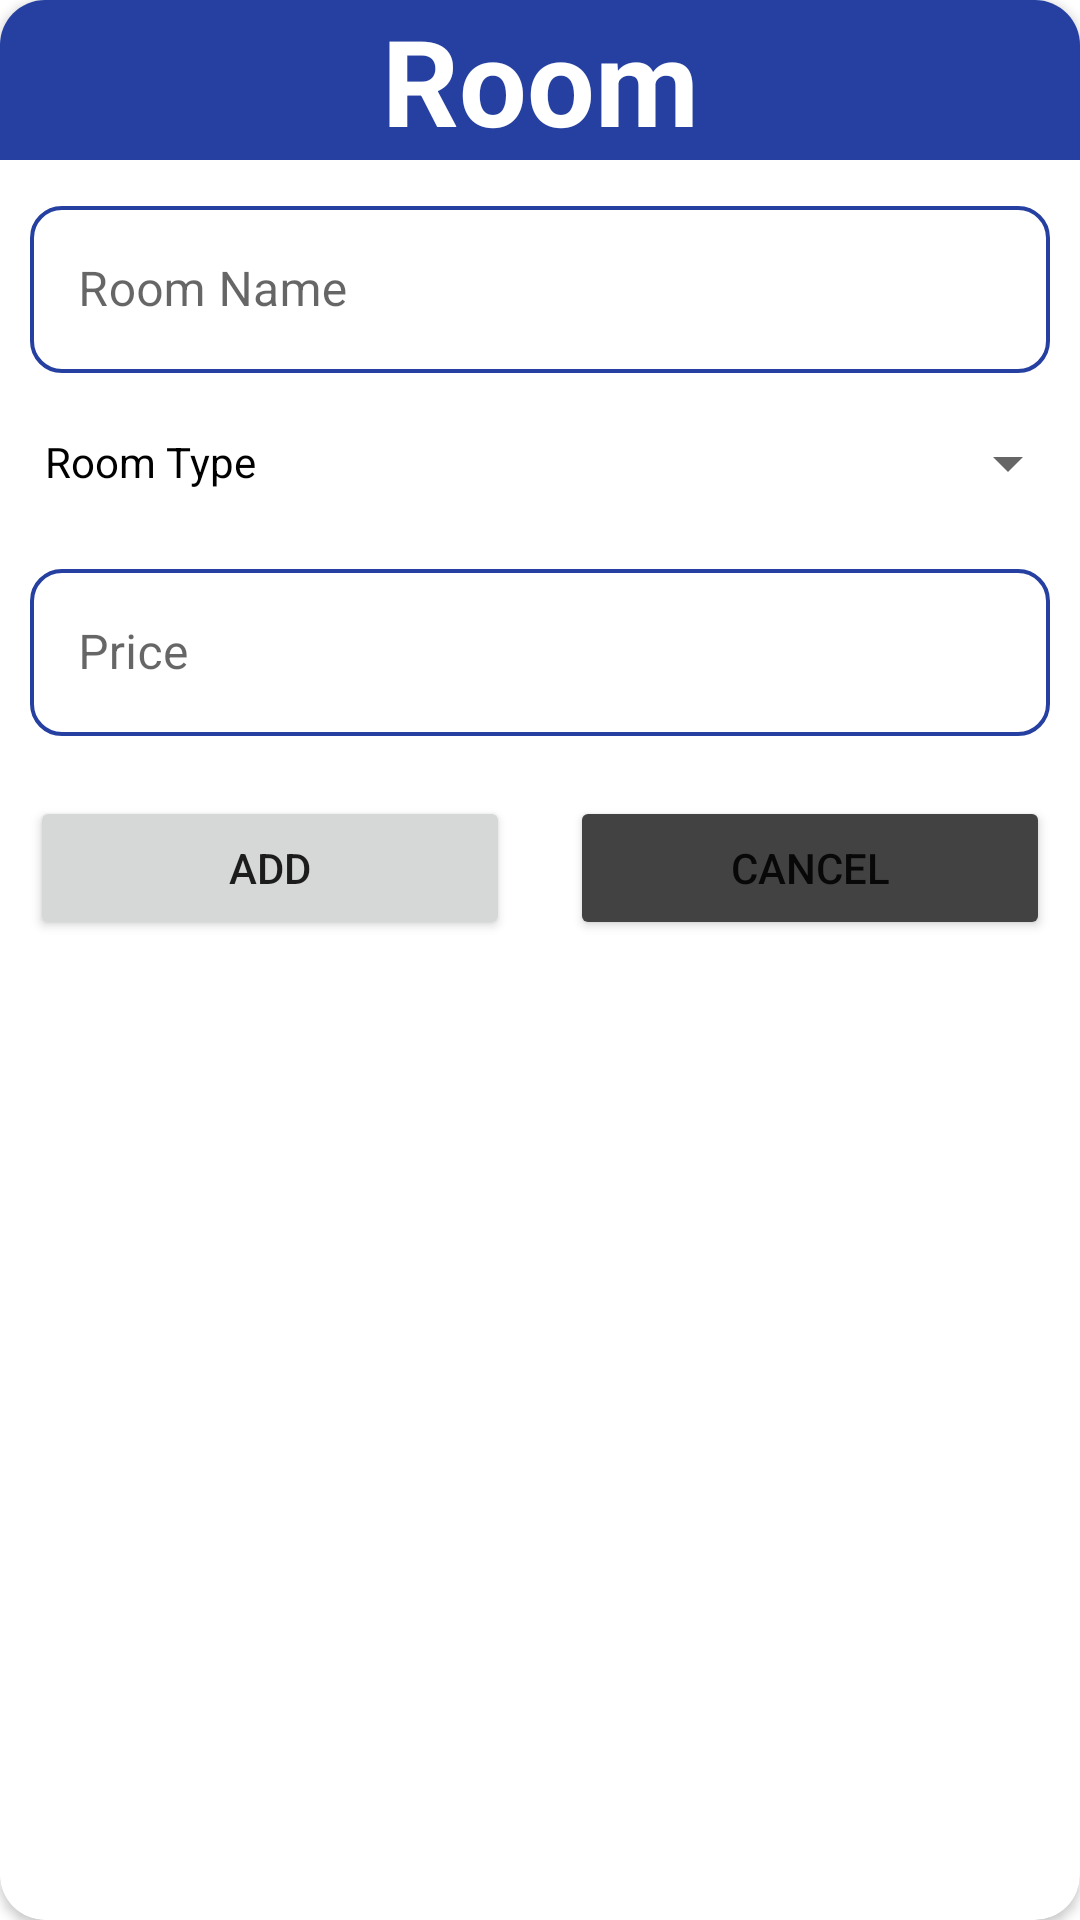

Layout XML and referenced resources for this Android screen:
<!-- AndroidManifest.xml: application theme Theme.Final_Project -->
<!-- res/layout/add_room_dialog.xml -->
<?xml version="1.0" encoding="utf-8"?>
<androidx.cardview.widget.CardView xmlns:android="http://schemas.android.com/apk/res/android"
    android:layout_width="match_parent"
    android:layout_height="wrap_content"
    xmlns:app="http://schemas.android.com/apk/res-auto"
    app:cardCornerRadius="15dp"
    android:layout_margin="10dp">
    <LinearLayout
        android:layout_width="match_parent"
        android:layout_height="wrap_content"
        android:orientation="vertical">
        <TextView
            android:layout_width="match_parent"
            android:layout_height="wrap_content"
            android:layout_gravity="center"
            android:text="Room"
            android:textAlignment="center"
            android:background="@color/dark_blue"
            android:textSize="40dp"
            android:textStyle="bold"
            android:textColor="@color/white"/>

        <com.google.android.material.textfield.TextInputLayout
            style="@style/Widget.MaterialComponents.TextInputLayout.OutlinedBox"
            android:layout_width="match_parent"
            android:layout_height="wrap_content"
            android:padding="10dp">

            <com.google.android.material.textfield.TextInputEditText
                android:id="@+id/roomname"
                android:layout_width="match_parent"
                android:layout_height="wrap_content"
                android:background="@drawable/custom_edittext"
                android:hint="Room Name" />
        </com.google.android.material.textfield.TextInputLayout>

        <LinearLayout
            android:layout_width="match_parent"
            android:layout_height="wrap_content"
            android:orientation="horizontal">
            <TextView
                android:layout_width="wrap_content"
                android:layout_height="wrap_content"
                android:text="Room Type"
                android:textColor="@color/black"
                android:padding="10dp"
                android:layout_marginLeft="5dp"/>
            <Spinner
                android:id="@+id/spn_roomType"
                android:layout_width="match_parent"
                android:layout_height="40dp"
                />
        </LinearLayout>


        <com.google.android.material.textfield.TextInputLayout
            android:layout_width="match_parent"
            android:layout_height="wrap_content"
            style="@style/Widget.MaterialComponents.TextInputLayout.OutlinedBox"
            android:padding="10dp"
            >
            <com.google.android.material.textfield.TextInputEditText
                android:id="@+id/room_price"
                android:layout_width="match_parent"
                android:layout_height="wrap_content"
                android:hint="Price"
                android:background="@drawable/custom_edittext"/>
        </com.google.android.material.textfield.TextInputLayout>

        <LinearLayout
            android:layout_width="match_parent"
            android:layout_height="wrap_content"
            android:orientation="horizontal"
            android:weightSum="2"
            android:padding="10dp">
            <Button
                android:id="@+id/btn_add"
                android:layout_width="0dp"
                android:layout_height="wrap_content"
                android:layout_weight="1"
                android:layout_marginRight="10dp"
                android:text="Add"/>
            <Button
                android:id="@+id/btn_cancel"
                android:layout_width="0dp"
                android:layout_height="wrap_content"
                android:layout_weight="1"
                android:layout_marginLeft="10dp"
                android:text="Cancel"
                android:backgroundTint="@color/cardview_dark_background"/>

        </LinearLayout>

    </LinearLayout>

</androidx.cardview.widget.CardView>
<!-- resources referenced by this layout -->
<resources>
  <color name="black">#FF000000</color>
  <color name="dark_blue">#2540A1</color>
  <color name="white">#FFFFFFFF</color>
  <!-- drawable custom_edittext (drawable) -->
  <?xml version="1.0" encoding="utf-8"?>
  <shape android:shape="rectangle" xmlns:android="http://schemas.android.com/apk/res/android">
      <solid android:color="@color/white"/>
      <corners android:radius="10dp"/>
      <stroke android:width="1.2dp"
           android:color="@color/dark_blue"/>
  </shape>
  <style name="Theme.Final_Project" parent="Theme.MaterialComponents.DayNight.DarkActionBar">
          
          <item name="colorPrimary">@color/dark_blue</item>
          <item name="colorPrimaryVariant">@color/dark_blue</item>
          <item name="colorOnPrimary">@color/white</item>
          
          <item name="colorSecondary">@color/teal_200</item>
          <item name="colorSecondaryVariant">@color/teal_700</item>
          <item name="colorOnSecondary">@color/black</item>
          
          <item name="android:statusBarColor">?attr/colorPrimaryVariant</item>
          
      </style>
  <color name="teal_200">#FF03DAC5</color>
  <color name="teal_700">#FF018786</color>
</resources>
